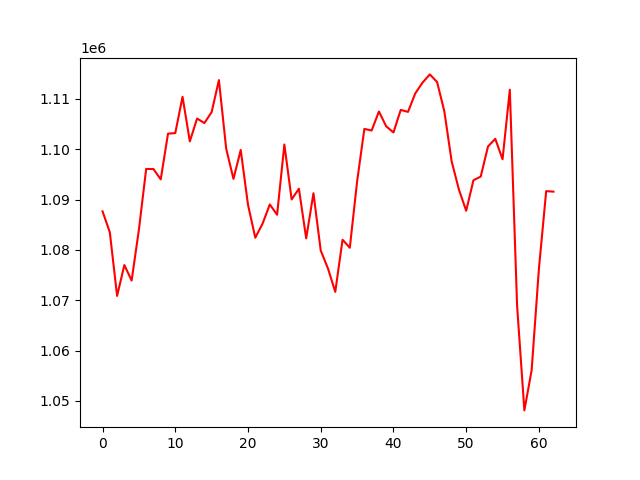

Values plotted in this chart, from the file beside it:
, 0
0, 1087656
1, 1083491
2, 1070851
3, 1076984
4, 1073897
5, 1084029
6, 1096088
7, 1096065
8, 1094010
9, 1103089
10, 1103206
11, 1110424
12, 1101556
13, 1106106
14, 1105192
15, 1107376
16, 1113729
17, 1100116
18, 1094104
19, 1099852
20, 1088963
21, 1082414
22, 1085207
23, 1089027
24, 1086975
25, 1100938
26, 1090015
27, 1092151
28, 1082286
29, 1091253
30, 1079880
31, 1076281
32, 1071651
33, 1082016
34, 1080422
35, 1093577
36, 1104041
37, 1103713
38, 1107498
39, 1104562
40, 1103331
41, 1107811
42, 1107421
43, 1111090
44, 1113236
45, 1114868
46, 1113352
47, 1107504
48, 1097604
49, 1091980
50, 1087773
51, 1093837
52, 1094560
53, 1100547
54, 1102068
55, 1097999
56, 1111832
57, 1068920
58, 1048101
59, 1056078
... 3 more rows
